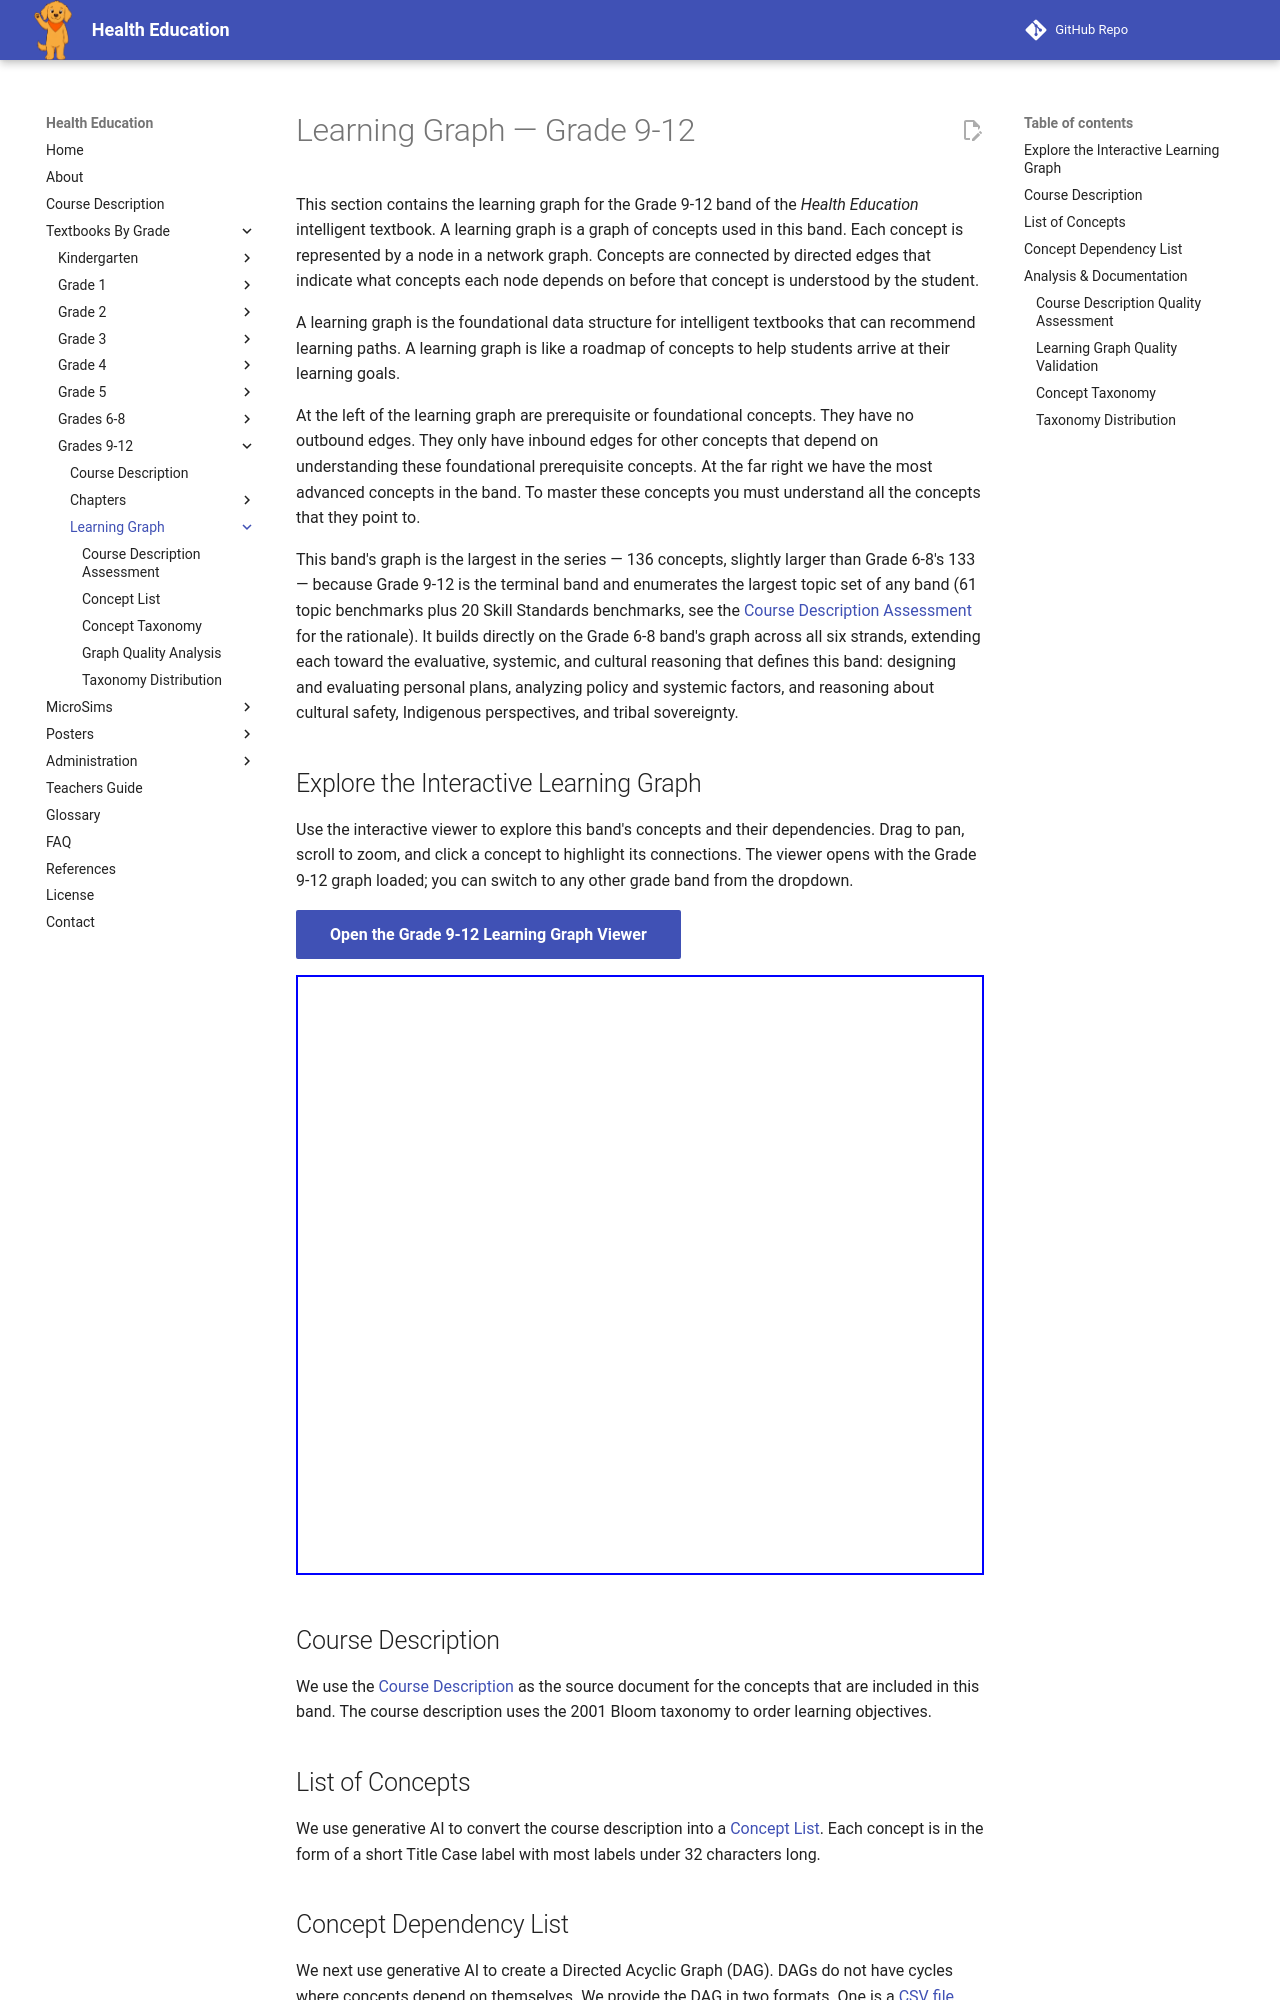

repository: dmccreary/health-education · page: bands/grade-9-12/learning-graph/index.html · generator: mkdocs

---
title: Learning Graph — Grade 9-12
description: Introduction to the Grade 9-12 band learning graph.
---

# Learning Graph — Grade 9-12

This section contains the learning graph for the Grade 9-12 band of the
*Health Education* intelligent textbook. A learning graph is a graph of
concepts used in this band. Each concept is represented by a node in a
network graph. Concepts are connected by directed edges that indicate what
concepts each node depends on before that concept is understood by the
student.

A learning graph is the foundational data structure for intelligent
textbooks that can recommend learning paths. A learning graph is like a
roadmap of concepts to help students arrive at their learning goals.

At the left of the learning graph are prerequisite or foundational concepts.
They have no outbound edges. They only have inbound edges for other concepts
that depend on understanding these foundational prerequisite concepts. At
the far right we have the most advanced concepts in the band. To master
these concepts you must understand all the concepts that they point to.

This band's graph is the largest in the series — 136 concepts, slightly
larger than Grade 6-8's 133 — because Grade 9-12 is the terminal band and
enumerates the largest topic set of any band (61 topic benchmarks plus 20
Skill Standards benchmarks, see the
[Course Description Assessment](./course-description-assessment.md) for the
rationale). It builds directly on the Grade 6-8 band's graph across all six
strands, extending each toward the evaluative, systemic, and cultural
reasoning that defines this band: designing and evaluating personal plans,
analyzing policy and systemic factors, and reasoning about cultural safety,
Indigenous perspectives, and tribal sovereignty.

## Explore the Interactive Learning Graph

Use the interactive viewer to explore this band's concepts and their
dependencies. Drag to pan, scroll to zoom, and click a concept to highlight
its connections. The viewer opens with the Grade 9-12 graph loaded; you can
switch to any other grade band from the dropdown.

[Open the Grade 9-12 Learning Graph Viewer](../../../sims/graph-viewer/main.html?band=grade-9-12){ .md-button .md-button--primary }

<iframe src="../../../sims/graph-viewer/main.html?band=grade-9-12" width="100%" height="600px" frameborder="0"></iframe>

## Course Description

We use the [Course Description](../course-description.md) as
the source document for the concepts that are included in this band.
The course description uses the 2001 Bloom taxonomy to order learning objectives.

## List of Concepts

We use generative AI to convert the course description into a [Concept List](./concept-list.md).
Each concept is in the form of a short Title Case label with most labels under 32 characters long.
